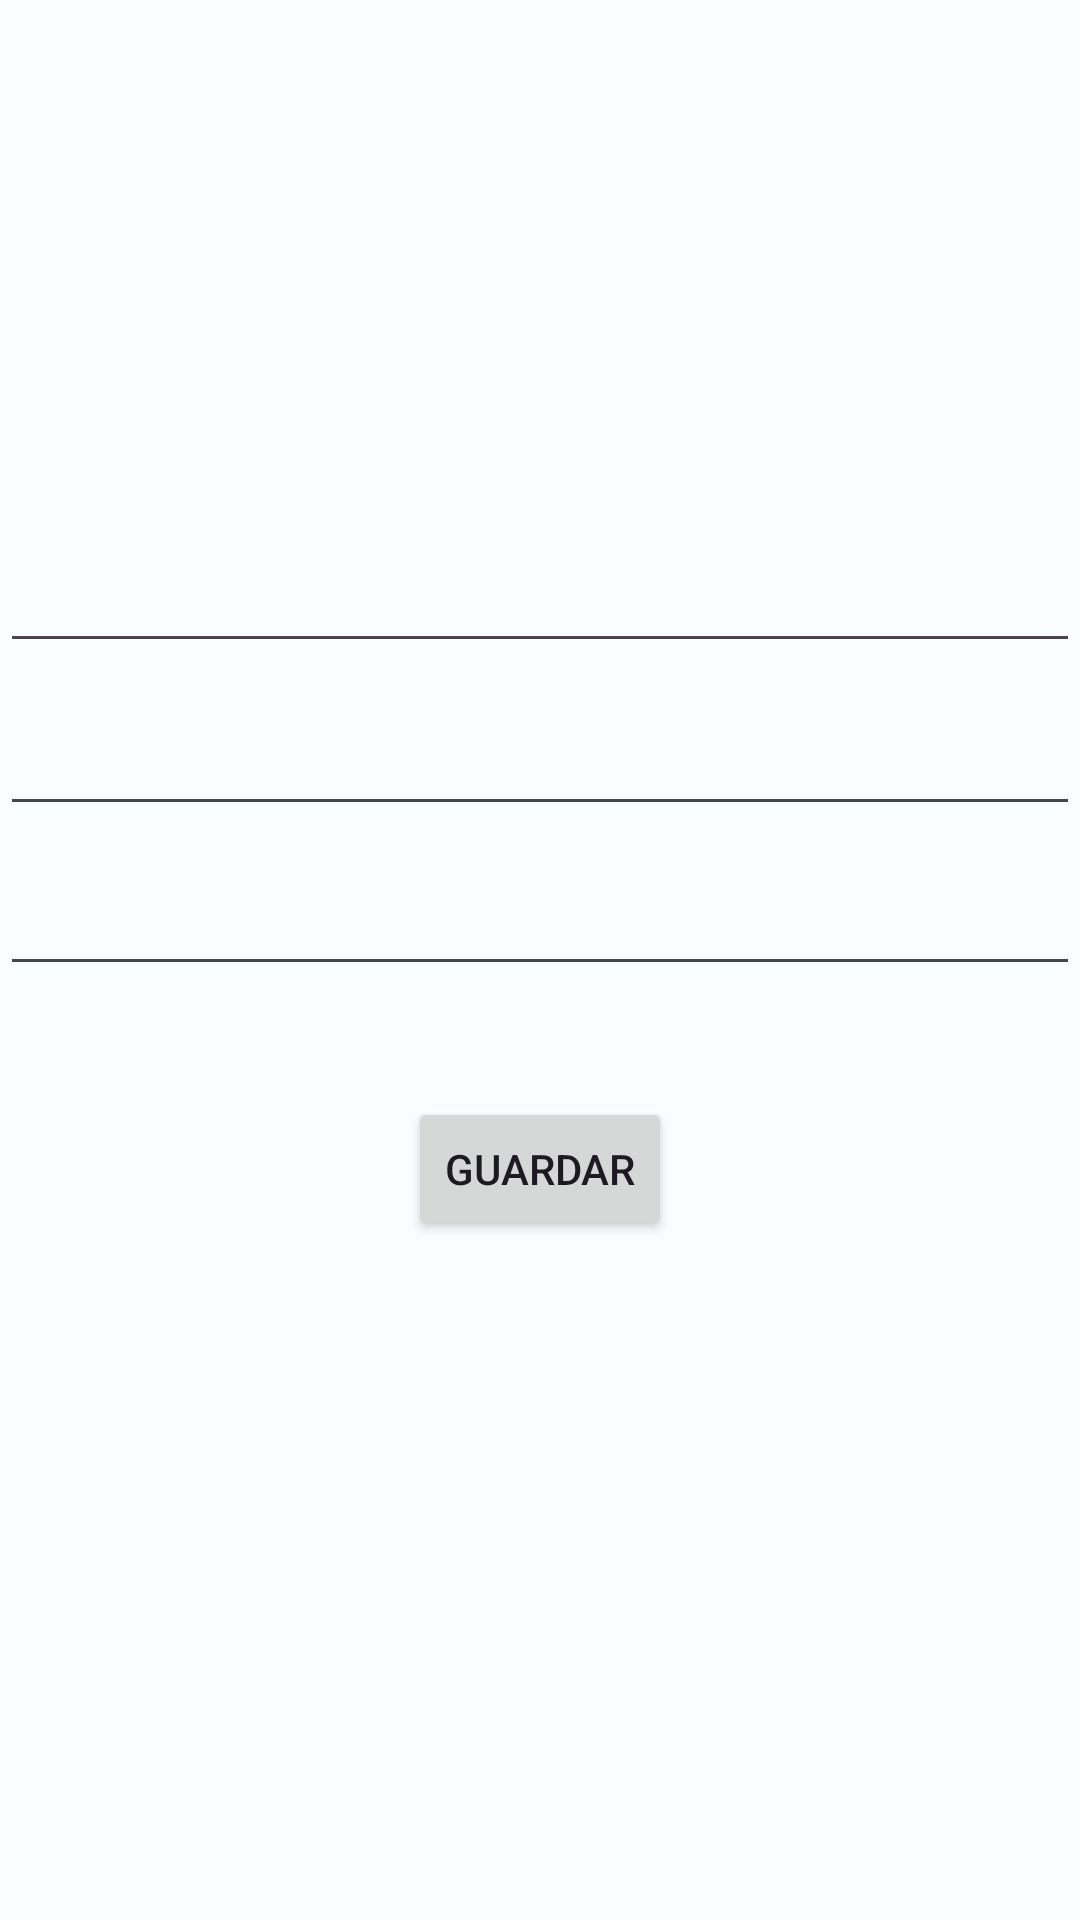

Here is an Android app screen rendered from its layout file. Give the layout XML and the strings, colors and styles it references.
<!-- AndroidManifest.xml: application theme Theme.HeyFixClient -->
<!-- res/layout/activity_room_dbactivity.xml -->
<?xml version="1.0" encoding="utf-8"?>
<androidx.constraintlayout.widget.ConstraintLayout xmlns:android="http://schemas.android.com/apk/res/android"
    xmlns:app="http://schemas.android.com/apk/res-auto"
    xmlns:tools="http://schemas.android.com/tools"
    android:layout_width="match_parent"
    android:layout_height="match_parent"
    android:layout_margin="40dp"
    tools:context=".mvp.view.RoomDBActivity">

    <EditText
        android:id="@+id/name"
        android:layout_width="match_parent"
        android:layout_height="wrap_content"
        android:gravity="center"
        app:layout_constraintBottom_toBottomOf="parent"
        app:layout_constraintTop_toTopOf="parent"
        app:layout_constraintVertical_bias="0.3"
        tools:layout_editor_absoluteX="16dp"
        tools:text="Nombre" />

    <EditText
        android:id="@+id/lastName"
        android:layout_width="match_parent"
        android:layout_height="wrap_content"
        android:gravity="center"
        app:layout_constraintBottom_toBottomOf="parent"
        app:layout_constraintTop_toBottomOf="@+id/name"
        app:layout_constraintVertical_bias="0.034"
        tools:layout_editor_absoluteX="0dp"
        tools:text="Apellidos" />

    <EditText
        android:id="@+id/age"
        android:layout_width="match_parent"
        android:layout_height="wrap_content"
        android:gravity="center"
        app:layout_constraintBottom_toBottomOf="parent"
        app:layout_constraintTop_toBottomOf="@+id/lastName"
        app:layout_constraintVertical_bias="0.037"
        tools:layout_editor_absoluteX="0dp"
        tools:text="Edad" />

    <Button
        android:id="@+id/btnSave"
        android:layout_width="wrap_content"
        android:layout_height="wrap_content"
        android:text="GUARDAR"
        app:layout_constraintBottom_toBottomOf="parent"
        app:layout_constraintEnd_toEndOf="parent"
        app:layout_constraintStart_toStartOf="parent"
        app:layout_constraintTop_toBottomOf="@+id/age"
        app:layout_constraintVertical_bias="0.141" />

</androidx.constraintlayout.widget.ConstraintLayout>
<!-- resources referenced by this layout -->
<resources>
  <color name="md_theme_light_primary">#2F53D0</color>
  <color name="md_theme_light_onPrimary">#FFFFFF</color>
  <color name="md_theme_light_primaryContainer">#DDE1FF</color>
  <color name="md_theme_light_onPrimaryContainer">#001453</color>
  <color name="md_theme_light_secondary">#613FDD</color>
  <color name="md_theme_light_onSecondary">#FFFFFF</color>
  <color name="md_theme_light_secondaryContainer">#E6DEFF</color>
  <color name="md_theme_light_onSecondaryContainer">#1C0062</color>
  <color name="md_theme_light_tertiary">#B42439</color>
  <color name="md_theme_light_onTertiary">#FFFFFF</color>
  <color name="md_theme_light_tertiaryContainer">#FFDADA</color>
  <color name="md_theme_light_onTertiaryContainer">#40000A</color>
  <color name="md_theme_light_error">#BA1A1A</color>
  <color name="md_theme_light_errorContainer">#FFDAD6</color>
  <color name="md_theme_light_onError">#FFFFFF</color>
  <color name="md_theme_light_onErrorContainer">#410002</color>
  <color name="md_theme_light_background">#F9FDFF</color>
  <color name="md_theme_light_onBackground">#001F28</color>
  <color name="md_theme_light_surface">#F9FDFF</color>
  <color name="md_theme_light_onSurface">#001F28</color>
  <color name="md_theme_light_surfaceVariant">#E2E1EC</color>
  <color name="md_theme_light_onSurfaceVariant">#45464F</color>
  <color name="md_theme_light_outline">#767680</color>
  <color name="md_theme_light_inverseOnSurface">#DDF5FF</color>
  <color name="md_theme_light_inverseSurface">#003543</color>
  <color name="md_theme_light_inversePrimary">#B8C4FF</color>
</resources>
